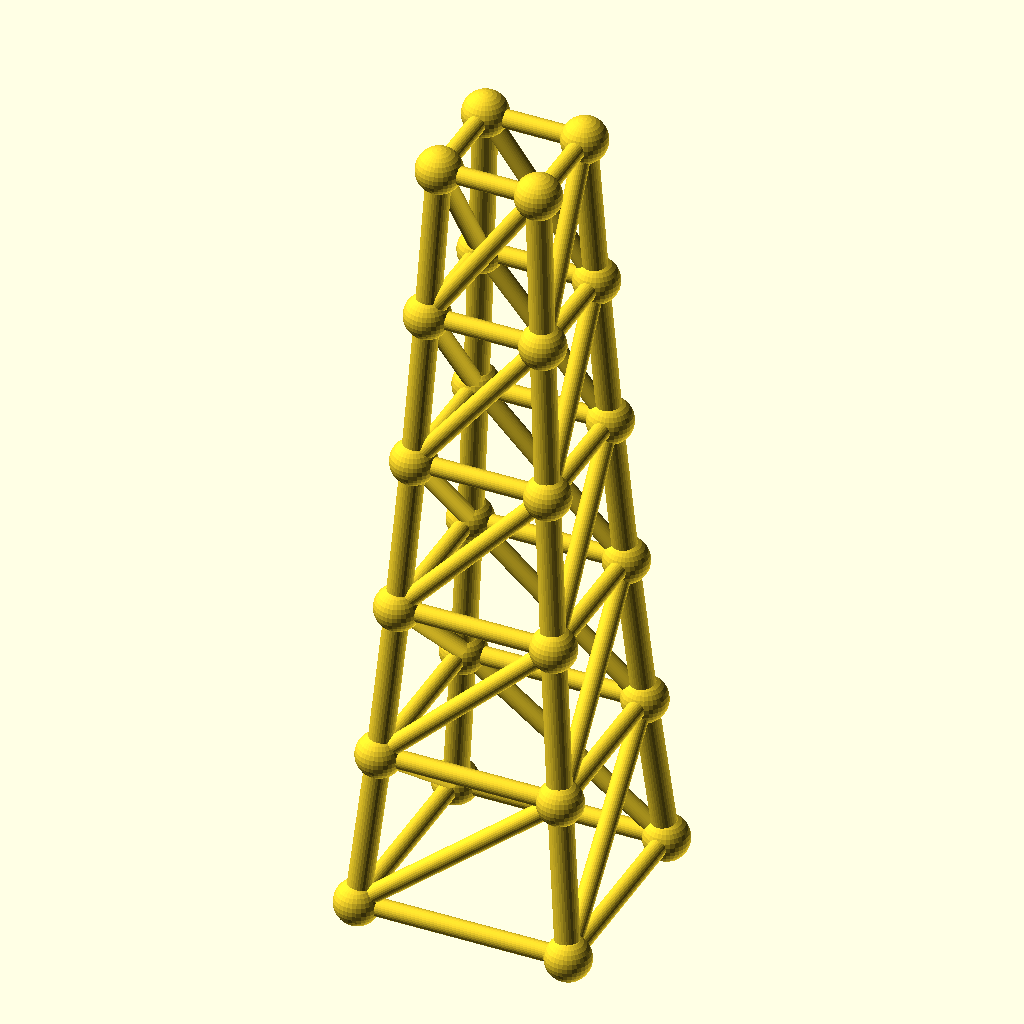
Cell 1 — every parameter at its default value.
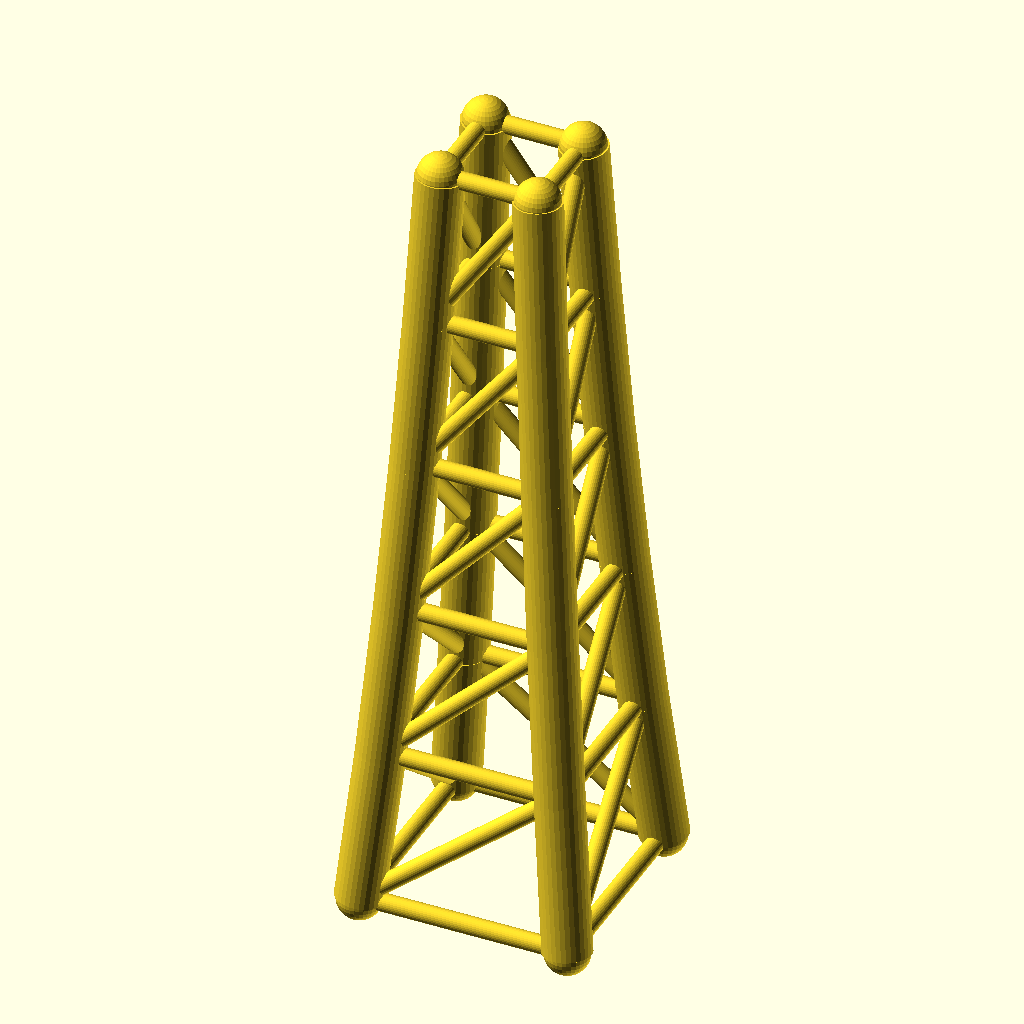
Cell 2: the same model with chord_r = 6.4.
All cells are drawn from the same view direction (rotation 55°, 0°, 25°, orthographic, colour scheme Cornfield), but the view is re-fitted for each cell, so position and scale can differ between cells as well as the parameter.
Source of the model, optional_data/data/gen3/steptowers/part_0035.scad:
$fn = 32;

// ----------------------------------------------------------------------
// Stepped tower: 56 mm base, 5 tiers to 210 mm
// ----------------------------------------------------------------------

// --- parameters (mm) ---
tiers = 5;                // number of tiers
tier_h = 42;              // tier height
base_w = 56;              // bottom footprint width
taper = 0.86;             // footprint shrink per tier
chord_r = 3.2;            // leg radius
diag_r = 2.4;             // brace radius
joint_r = 6;              // joint ball radius

cx = [-1, 1, 1, -1];
cy = [-1, -1, 1, 1];
widths = [56, 48.16, 41.42, 35.62, 30.63, 26.34];
heights = [0, 42, 84, 126, 168, 210];

module member(a, b, r) {
  /* rod: cylinder from joint a to joint b */
  d = b - a;
  length = norm(d);
  translate(a) rotate([0, acos(d[2] / length), atan2(d[1], d[0])])
    cylinder(h = length, r = r);
}

module joint(p, r) {
  /* ball at the joint centre */
  translate(p) sphere(r = r);
}

/* legs */
for (l = [0 : tiers - 1]) {
  for (c = [0 : 3]) {
    member([cx[c] * widths[l] / 2, cy[c] * widths[l] / 2, heights[l]], [cx[c] * widths[l + 1] / 2, cy[c] * widths[l + 1] / 2, heights[l + 1]], chord_r);
  }
}
/* ring at every level */
for (l = [0 : tiers]) {
  member([cx[0] * widths[l] / 2, cy[0] * widths[l] / 2, heights[l]], [cx[1] * widths[l] / 2, cy[1] * widths[l] / 2, heights[l]], diag_r);
  member([cx[1] * widths[l] / 2, cy[1] * widths[l] / 2, heights[l]], [cx[2] * widths[l] / 2, cy[2] * widths[l] / 2, heights[l]], diag_r);
  member([cx[2] * widths[l] / 2, cy[2] * widths[l] / 2, heights[l]], [cx[3] * widths[l] / 2, cy[3] * widths[l] / 2, heights[l]], diag_r);
  member([cx[3] * widths[l] / 2, cy[3] * widths[l] / 2, heights[l]], [cx[0] * widths[l] / 2, cy[0] * widths[l] / 2, heights[l]], diag_r);
}
/* face crosses, one X per face per tier */
for (l = [0 : tiers - 1]) {
  member([cx[0] * widths[l] / 2, cy[0] * widths[l] / 2, heights[l]], [cx[1] * widths[l + 1] / 2, cy[1] * widths[l + 1] / 2, heights[l + 1]], diag_r);
  member([cx[1] * widths[l] / 2, cy[1] * widths[l] / 2, heights[l]], [cx[2] * widths[l + 1] / 2, cy[2] * widths[l + 1] / 2, heights[l + 1]], diag_r);
  member([cx[2] * widths[l] / 2, cy[2] * widths[l] / 2, heights[l]], [cx[3] * widths[l + 1] / 2, cy[3] * widths[l + 1] / 2, heights[l + 1]], diag_r);
  member([cx[3] * widths[l] / 2, cy[3] * widths[l] / 2, heights[l]], [cx[0] * widths[l + 1] / 2, cy[0] * widths[l + 1] / 2, heights[l + 1]], diag_r);
}
/* joint balls */
for (l = [0 : tiers]) {
  for (c = [0 : 3]) joint([cx[c] * widths[l] / 2, cy[c] * widths[l] / 2, heights[l]], joint_r);
}
Parameter table extracted from the source (name, type, default, range or options):
tiers: number, default 5
tier_h: number, default 42
base_w: number, default 56
taper: number, default 0.86
chord_r: number, default 3.2
diag_r: number, default 2.4
joint_r: number, default 6
cx: vector, default [-1, 1, 1, -1]
cy: vector, default [-1, -1, 1, 1]
